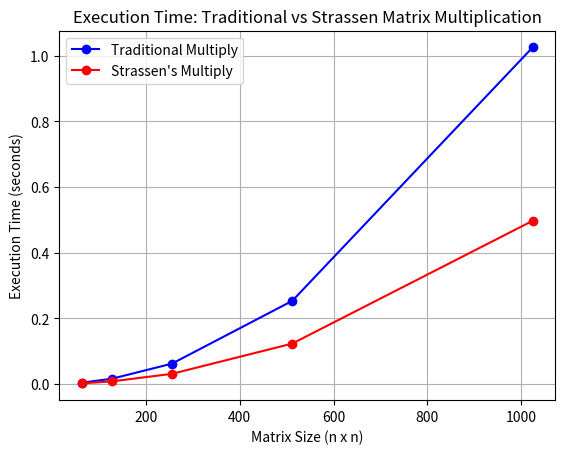

Write the Python code that produced this figure.
# -*- coding: utf-8 -*-
"""graph1.ipynb

Automatically generated by Colab.

Original file is located at
    https://colab.research.google.com/drive/15JoJ0grf5a-rjuJ4SfD34DgwspxFcZJz
"""

import matplotlib.pyplot as plt

# Example data collected from the C program
matrix_sizes = [64, 128, 256, 512, 1024]
traditional_times = [0.004, 0.016, 0.062, 0.253, 1.025]  # Replace with your collected data
strassen_times = [0.002, 0.008, 0.031, 0.123, 0.497]      # Replace with your collected data

# Plotting the graph
plt.plot(matrix_sizes, traditional_times, marker='o', label='Traditional Multiply', color='b')
plt.plot(matrix_sizes, strassen_times, marker='o', label="Strassen's Multiply", color='r')

# Adding labels and title
plt.xlabel('Matrix Size (n x n)')
plt.ylabel('Execution Time (seconds)')
plt.title('Execution Time: Traditional vs Strassen Matrix Multiplication')

# Adding a legend
plt.legend()

# Adding grid for clarity
plt.grid(True)

# Display the plot
plt.show()